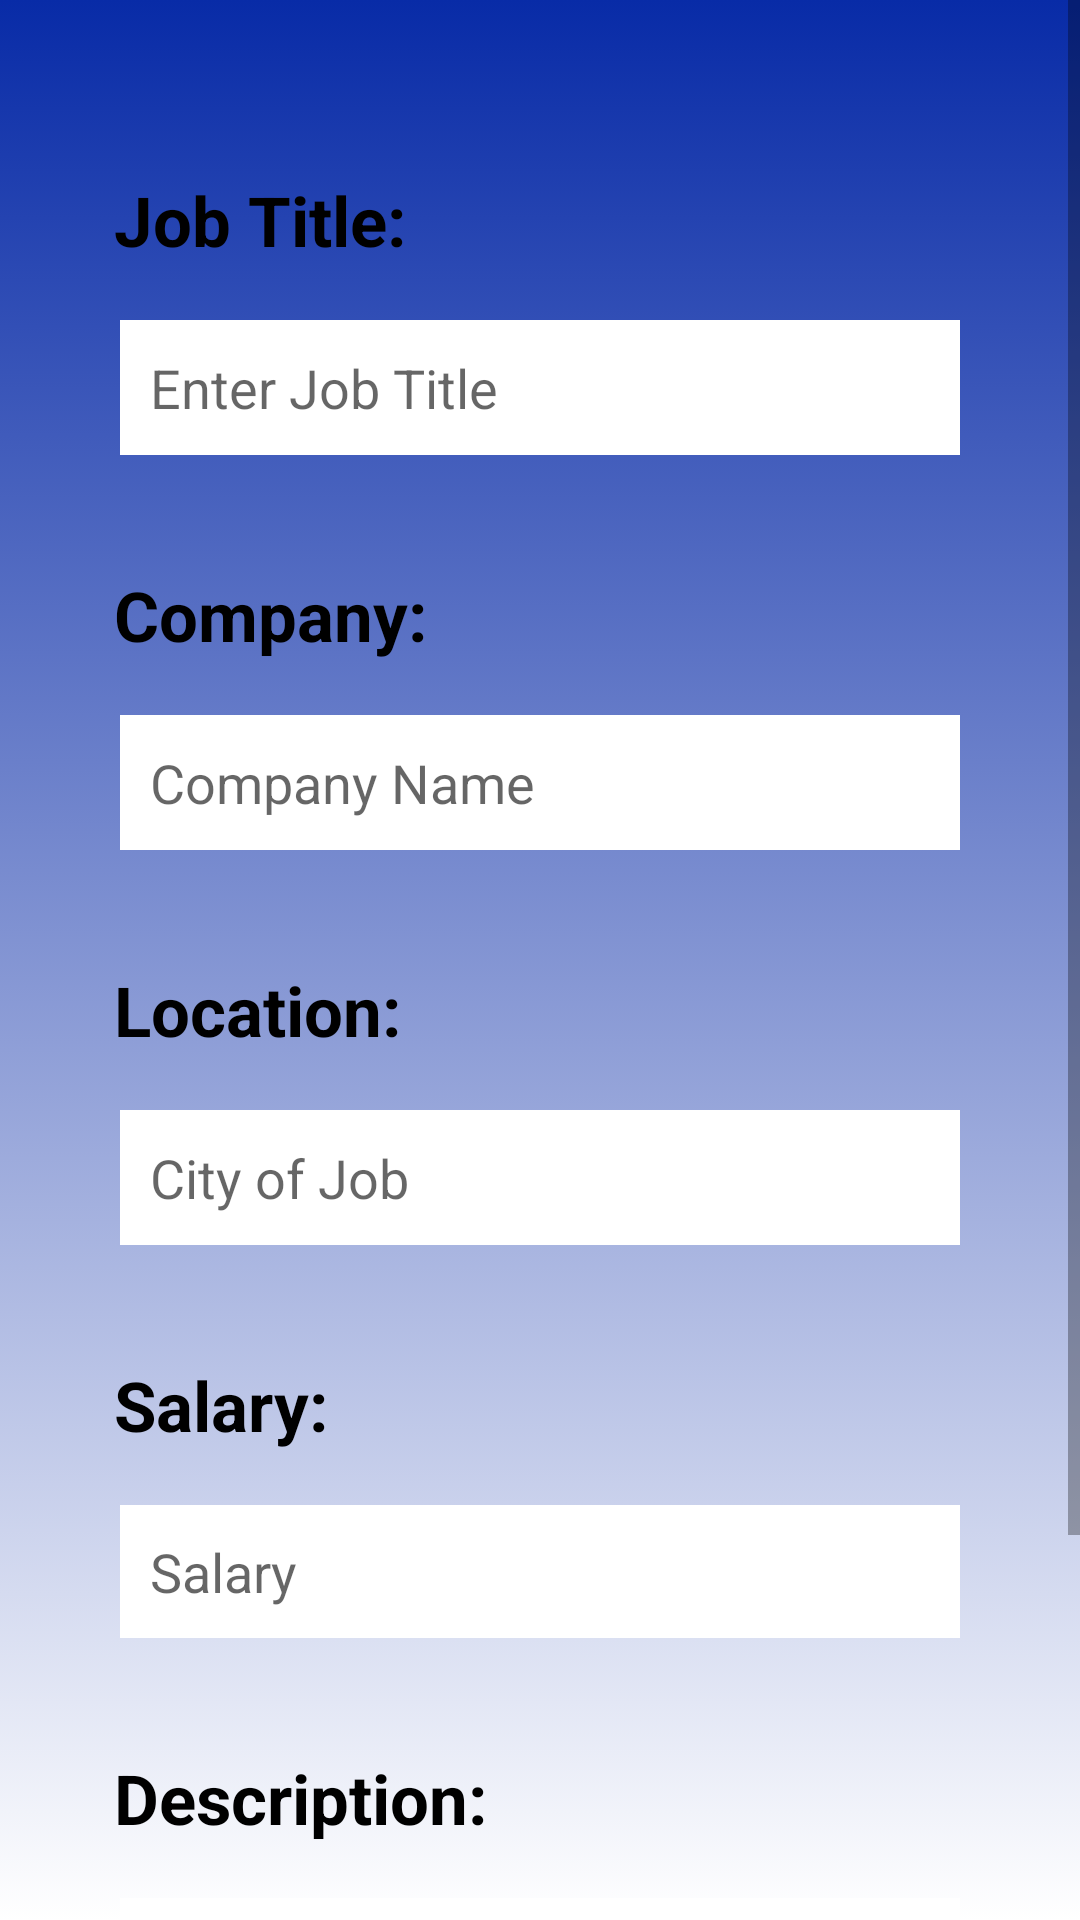

Reconstruct the res/layout file that produces this screen, plus the resources it refers to.
<!-- AndroidManifest.xml: application theme AppTheme -->
<!-- res/layout/activity_job_post.xml -->
<?xml version="1.0" encoding="utf-8"?>
<androidx.constraintlayout.widget.ConstraintLayout xmlns:android="http://schemas.android.com/apk/res/android"
    xmlns:app="http://schemas.android.com/apk/res-auto"
    xmlns:tools="http://schemas.android.com/tools"
    android:layout_width="match_parent"
    android:layout_height="match_parent"
    android:background="@drawable/back_ground"
    tools:context=".Job_post">
<ScrollView

    android:layout_width="match_parent"
    android:layout_height="match_parent">
    <androidx.constraintlayout.widget.ConstraintLayout
        android:id="@+id/constraint_postJob"
        android:layout_width="match_parent"
        android:layout_height="wrap_content"
        app:layout_constraintEnd_toEndOf="parent"
        app:layout_constraintStart_toStartOf="parent"
        app:layout_constraintTop_toTopOf="parent">

        <TextView
            android:id="@+id/textView"
            android:layout_width="wrap_content"
            android:layout_height="wrap_content"
            android:layout_marginStart="30dp"
            android:layout_marginTop="50dp"
            android:padding="8dp"
            android:text="Job Title: "
            android:textColor="@color/black"
            android:textSize="23sp"
            android:textStyle="bold"
            app:layout_constraintStart_toStartOf="parent"
            app:layout_constraintTop_toTopOf="parent" />

        <EditText
            android:id="@+id/job_title"
            android:layout_width="match_parent"
            android:layout_height="45dp"
            android:layout_marginStart="40dp"
            android:layout_marginTop="10dp"
            android:layout_marginEnd="40dp"
            android:background="@color/white"
            android:hint="Enter Job Title"
            android:padding="10dp"
            android:textColor="@color/black"
            app:layout_constraintEnd_toEndOf="parent"
            app:layout_constraintStart_toStartOf="parent"
            app:layout_constraintTop_toBottomOf="@+id/textView" />

        <TextView
            android:id="@+id/textView2"
            android:layout_width="wrap_content"
            android:layout_height="wrap_content"
            android:layout_marginStart="30dp"
            android:layout_marginTop="30dp"
            android:padding="8dp"
            android:text="Company: "
            android:textColor="@color/black"
            android:textSize="23sp"
            android:textStyle="bold"
            app:layout_constraintStart_toStartOf="parent"
            app:layout_constraintTop_toBottomOf="@id/job_title" />

        <EditText
            android:id="@+id/companyName"
            android:layout_width="match_parent"
            android:layout_height="45dp"
            android:layout_marginStart="40dp"
            android:layout_marginTop="10dp"
            android:layout_marginEnd="40dp"
            android:background="@color/white"
            android:hint="Company Name"
            android:padding="10dp"
            android:textColor="@color/black"
            app:layout_constraintEnd_toEndOf="parent"
            app:layout_constraintStart_toStartOf="parent"
            app:layout_constraintTop_toBottomOf="@+id/textView2" />

        <TextView
            android:id="@+id/textView3"
            android:layout_width="wrap_content"
            android:layout_height="wrap_content"
            android:layout_marginStart="30dp"
            android:layout_marginTop="30dp"
            android:padding="8dp"
            android:text="Location:"
            android:textColor="@color/black"
            android:textSize="23sp"
            android:textStyle="bold"
            app:layout_constraintStart_toStartOf="parent"
            app:layout_constraintTop_toBottomOf="@id/companyName" />

        <EditText
            android:id="@+id/location"
            android:layout_width="match_parent"
            android:layout_height="45dp"
            android:layout_marginStart="40dp"
            android:layout_marginTop="10dp"
            android:layout_marginEnd="40dp"
            android:background="@color/white"
            android:hint="City of Job"
            android:padding="10dp"
            android:textColor="@color/black"
            app:layout_constraintEnd_toEndOf="parent"
            app:layout_constraintStart_toStartOf="parent"
            app:layout_constraintTop_toBottomOf="@+id/textView3" />

        <TextView
            android:id="@+id/textView4"
            android:layout_width="wrap_content"
            android:layout_height="wrap_content"
            android:layout_marginStart="30dp"
            android:layout_marginTop="30dp"
            android:padding="8dp"
            android:text="Salary:"
            android:textColor="@color/black"
            android:textSize="23sp"
            android:textStyle="bold"
            app:layout_constraintStart_toStartOf="parent"
            app:layout_constraintTop_toBottomOf="@id/location" />

        <EditText
            android:id="@+id/salary"
            android:layout_width="match_parent"
            android:layout_height="wrap_content"
            android:layout_marginStart="40dp"
            android:layout_marginTop="10dp"
            android:layout_marginEnd="40dp"
            android:background="@color/white"
            android:gravity="top"
            android:hint="Salary"
            android:inputType="number"
            android:padding="10dp"
            android:textColor="@color/black"
            app:layout_constraintEnd_toEndOf="parent"
            app:layout_constraintStart_toStartOf="parent"
            app:layout_constraintTop_toBottomOf="@+id/textView4" />

        <androidx.appcompat.widget.AppCompatButton
            android:id="@+id/post_button"
            android:layout_width="match_parent"
            android:layout_height="wrap_content"
            android:layout_marginHorizontal="100dp"
            android:layout_marginTop="20dp"
            android:background="@drawable/button_bg"
            android:text="Post"
            app:layout_constraintTop_toBottomOf="@+id/description" />
        <TextView
            android:id="@+id/textView5"
            android:layout_width="wrap_content"
            android:layout_height="wrap_content"
            android:layout_marginStart="30dp"
            android:layout_marginTop="30dp"
            android:padding="8dp"
            android:text="Description:"
            android:textColor="@color/black"
            android:textSize="23sp"
            android:textStyle="bold"
            app:layout_constraintStart_toStartOf="parent"
            app:layout_constraintTop_toBottomOf="@id/salary" />

        <EditText
            android:id="@+id/description"
            android:layout_width="match_parent"
            android:layout_height="100dp"
            android:layout_marginStart="40dp"
            android:layout_marginTop="10dp"
            android:layout_marginEnd="40dp"
            android:background="@color/white"
            android:gravity="top"
            android:hint="Details About Job, required Skills , experience etc."
            android:padding="10dp"
            android:textColor="@color/black"
            app:layout_constraintEnd_toEndOf="parent"
            app:layout_constraintStart_toStartOf="parent"
            app:layout_constraintTop_toBottomOf="@+id/textView5" />

    </androidx.constraintlayout.widget.ConstraintLayout>
</ScrollView>

    <ProgressBar
        android:id="@+id/progressBar_postJob"
        android:layout_width="wrap_content"
        android:layout_height="wrap_content"
        android:visibility="gone"
        app:layout_constraintBottom_toBottomOf="parent"
        app:layout_constraintEnd_toEndOf="parent"
        app:layout_constraintStart_toStartOf="parent"
        app:layout_constraintTop_toTopOf="parent" />
</androidx.constraintlayout.widget.ConstraintLayout>
<!-- resources referenced by this layout -->
<resources>
  <color name="black">#FF000000</color>
  <color name="white">#FFFFFFFF</color>
  <!-- drawable back_ground (drawable) -->
  <?xml version="1.0" encoding="utf-8"?>
  <selector xmlns:android="http://schemas.android.com/apk/res/android">
  <item>
      <shape android:shape="rectangle">
          <gradient
              android:type="linear"
              android:angle="270"
              android:startColor="#082BA7"
              android:endColor="@color/white"/>
      </shape>
  
  </item>
  </selector>
  <!-- drawable button_bg (drawable) -->
  <?xml version="1.0" encoding="utf-8"?>
  <selector xmlns:android="http://schemas.android.com/apk/res/android">
      <item>
          <shape android:shape="rectangle">
              <solid android:color="#3869E8"/>
              <corners android:radius="40dp"/>
              <stroke android:color="#5C89FF"
                  android:width="3dp"/>
          </shape>
      </item>
  </selector>
  <style name="AppTheme" parent="Theme.MaterialComponents.Light.DarkActionBar">
          
          <item name="colorPrimary">#082BA7</item>
          
          <item name="colorPrimaryDark">#08299F</item>
          
          <item name="colorAccent">#082BA7</item>
      </style>
</resources>
